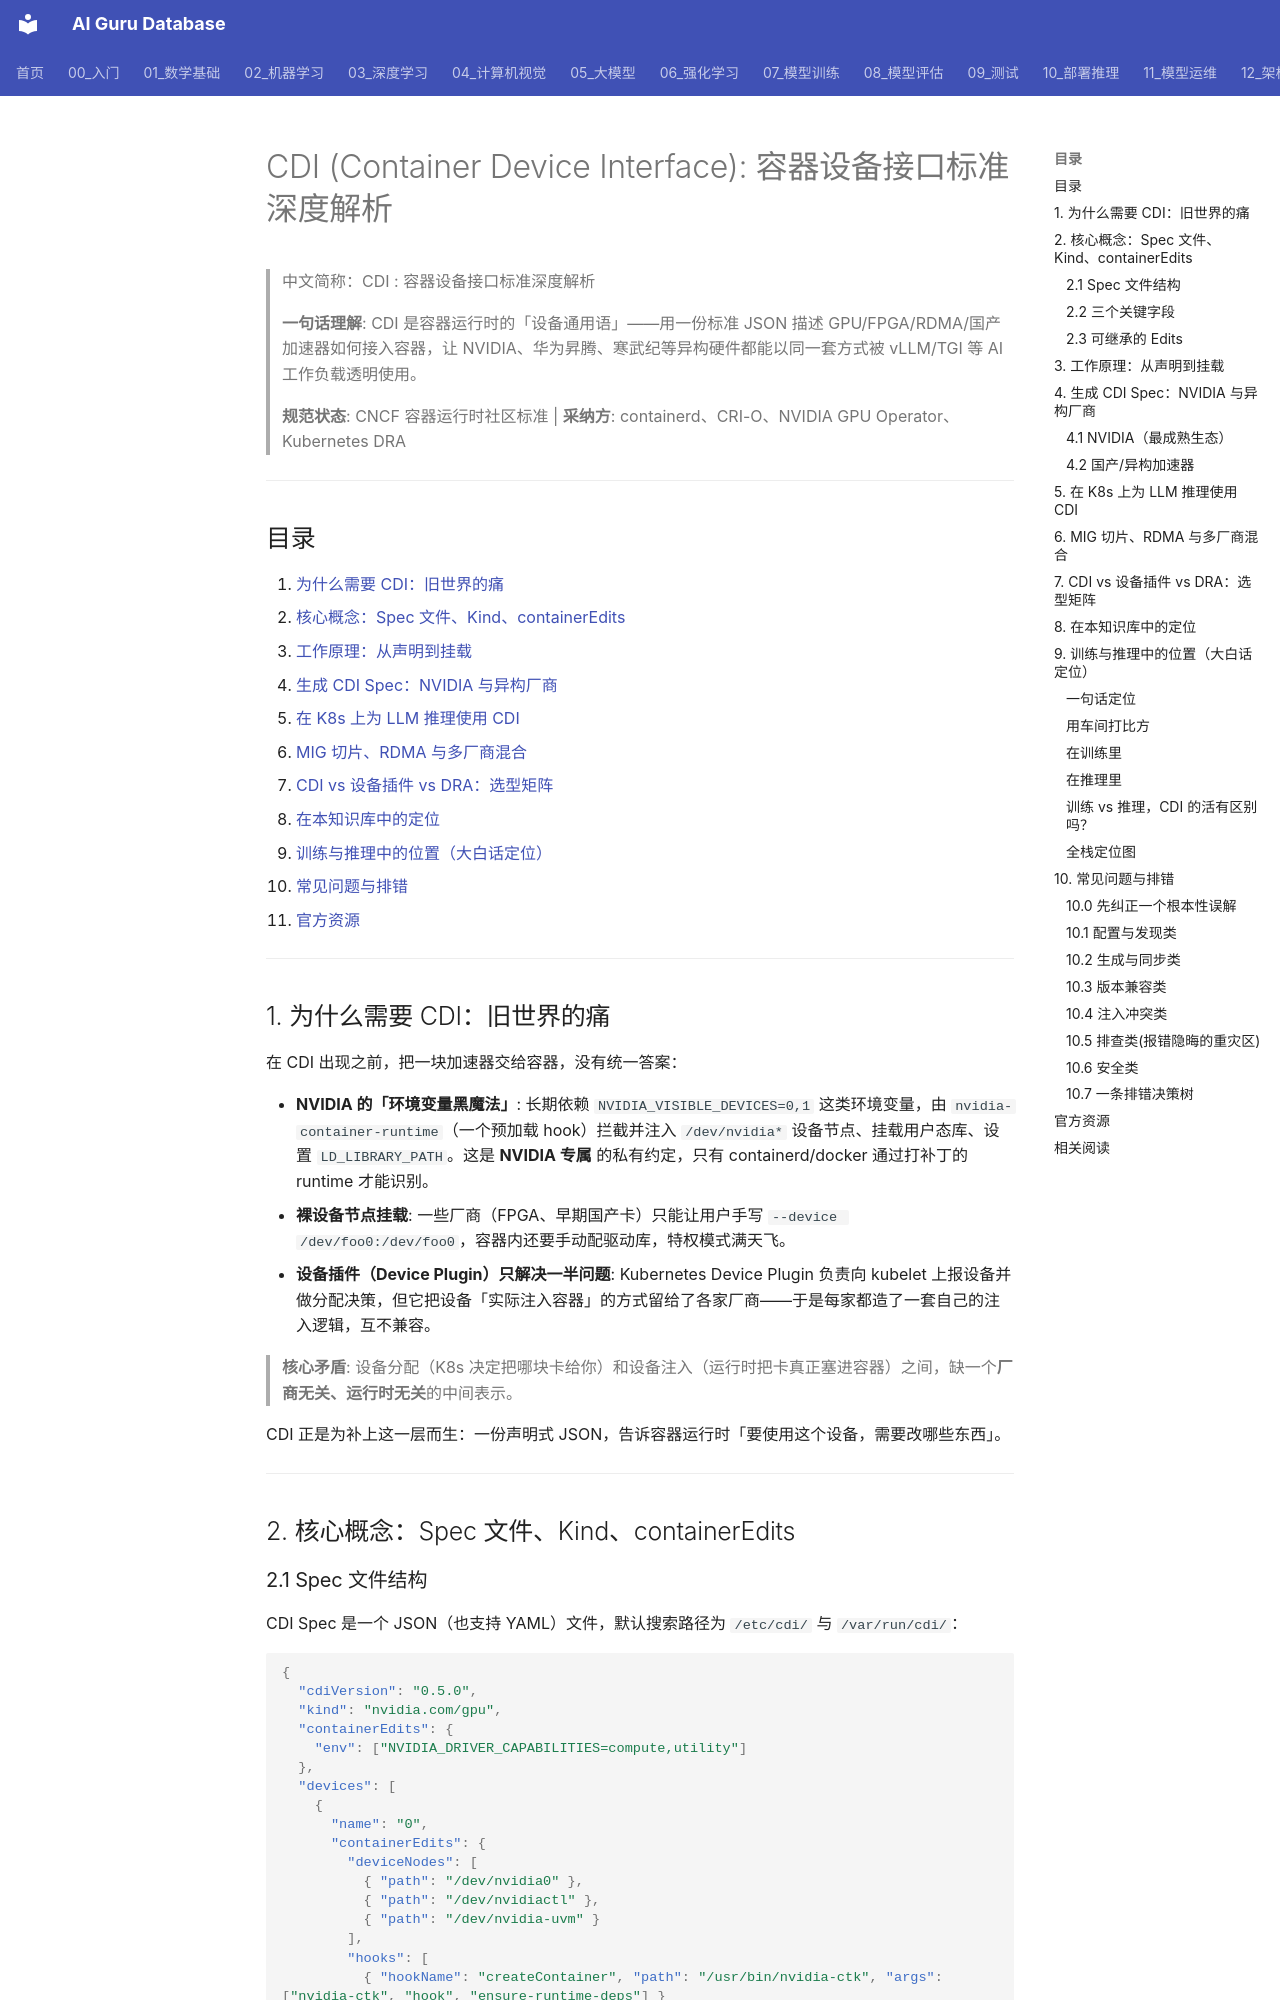

repository: ai-guru-global/ai-guru-database · page: 12_架构基建/07_硬件与算力/03_CDI_深入分析/index.html · generator: mkdocs

---
title: "CDI (Container Device Interface): 容器设备接口标准深度解析"
category: "12-architecture-infrastructure"
tags: ["cdi", "container-device-interface", "kubernetes", "gpu", "containerd", "infrastructure", "device-plugin", "dra"]
summary: "> **一句话理解**: CDI 是容器运行时的「设备通用语」——用一份标准 JSON 描述 GPU/FPGA/RDMA/国产加速器如何接入容器，让 NVIDIA、华为昇腾、寒武纪等异构硬件都能以同一套方式被 vLLM/TGI 等 AI 工作负载透明使用。"
created: "2026-06-15"
updated: "2026-06-15"
tier: supporting
aliases:
  - "Cdi Deep Dive"
  - "CDI Deep Dive"
  - 01_CDI_Deep_Dive
sources: []

name_zh: "CDI : 容器设备接口标准深度解析"
---
# CDI (Container Device Interface): 容器设备接口标准深度解析

> 中文简称：CDI : 容器设备接口标准深度解析

> **一句话理解**: CDI 是容器运行时的「设备通用语」——用一份标准 JSON 描述 GPU/FPGA/RDMA/国产加速器如何接入容器，让 NVIDIA、华为昇腾、寒武纪等异构硬件都能以同一套方式被 vLLM/TGI 等 AI 工作负载透明使用。

> **规范状态**: CNCF 容器运行时社区标准 | **采纳方**: containerd、CRI-O、NVIDIA GPU Operator、Kubernetes DRA

---

## 目录

1. [为什么需要 CDI：旧世界的痛](#1-为什么需要-cdi旧世界的痛)
2. [核心概念：Spec 文件、Kind、containerEdits](#2-核心概念spec-文件kindcontaineredits)
3. [工作原理：从声明到挂载](#3-工作原理从声明到挂载)
4. [生成 CDI Spec：NVIDIA 与异构厂商](#4-生成-cdi-specnvidia-与异构厂商)
5. [在 K8s 上为 LLM 推理使用 CDI](#5-在-k8s-上为-llm-推理使用-cdi)
6. [MIG 切片、RDMA 与多厂商混合](#6-mig-切片rdma-与多厂商混合)
7. [CDI vs 设备插件 vs DRA：选型矩阵](#7-cdi-vs-设备插件-vs-dra选型矩阵)
8. [在本知识库中的定位](#8-在本知识库中的定位)
9. [训练与推理中的位置（大白话定位）](#9-训练与推理中的位置大白话定位)
10. [常见问题与排错](#10-常见问题与排错)
11. [官方资源](#官方资源)

---

## 1. 为什么需要 CDI：旧世界的痛

在 CDI 出现之前，把一块加速器交给容器，没有统一答案：

- **NVIDIA 的「环境变量黑魔法」**: 长期依赖 `NVIDIA_VISIBLE_DEVICES=0,1` 这类环境变量，由 `nvidia-container-runtime`（一个预加载 hook）拦截并注入 `/dev/nvidia*` 设备节点、挂载用户态库、设置 `LD_LIBRARY_PATH`。这是 **NVIDIA 专属** 的私有约定，只有 containerd/docker 通过打补丁的 runtime 才能识别。
- **裸设备节点挂载**: 一些厂商（FPGA、早期国产卡）只能让用户手写 `--device /dev/foo0:/dev/foo0`，容器内还要手动配驱动库，特权模式满天飞。
- **设备插件（Device Plugin）只解决一半问题**: Kubernetes Device Plugin 负责向 kubelet 上报设备并做分配决策，但它把设备「实际注入容器」的方式留给了各家厂商——于是每家都造了一套自己的注入逻辑，互不兼容。

> **核心矛盾**: 设备分配（K8s 决定把哪块卡给你）和设备注入（运行时把卡真正塞进容器）之间，缺一个**厂商无关、运行时无关**的中间表示。

CDI 正是为补上这一层而生：一份声明式 JSON，告诉容器运行时「要使用这个设备，需要改哪些东西」。

---

## 2. 核心概念：Spec 文件、Kind、containerEdits
